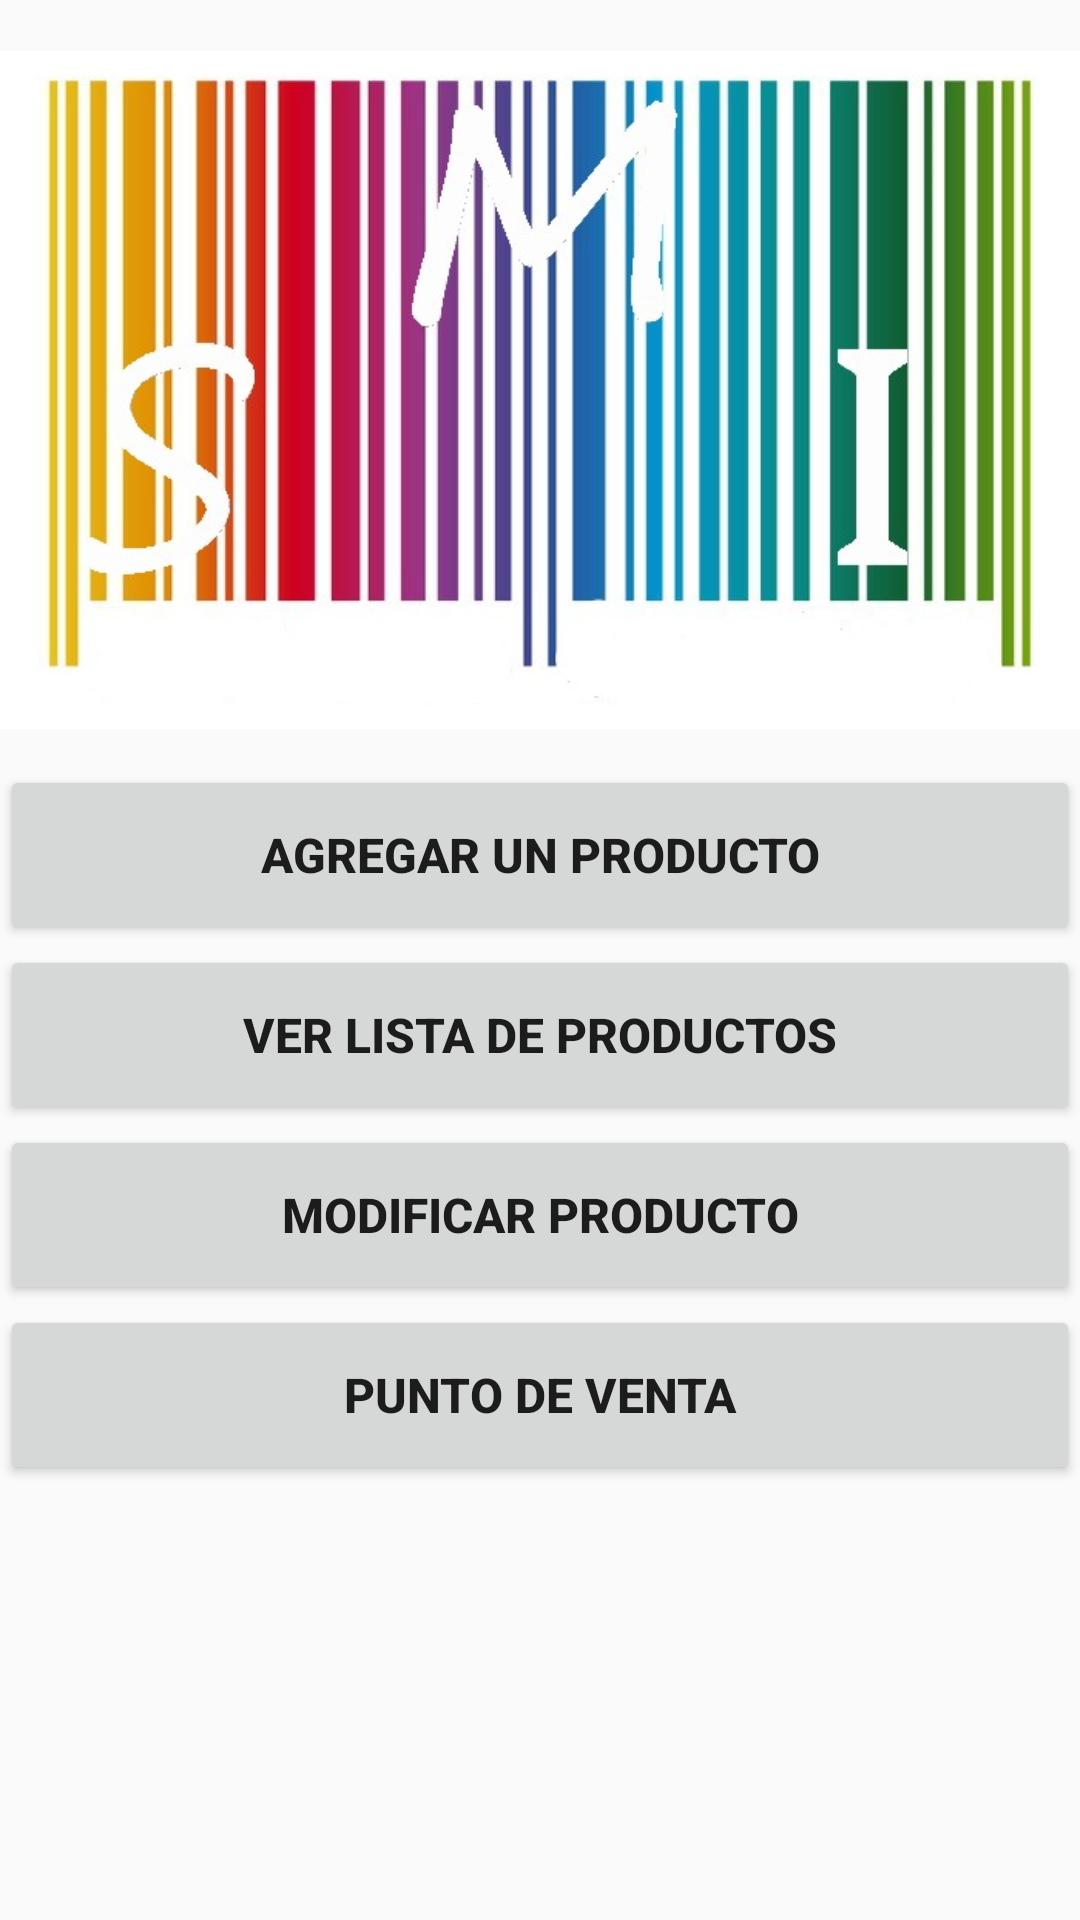

Reconstruct the res/layout file that produces this screen, plus the resources it refers to.
<!-- AndroidManifest.xml: application theme AppTheme -->
<!-- res/layout/activity_main.xml -->
<?xml version="1.0" encoding="utf-8"?>
<RelativeLayout xmlns:android="http://schemas.android.com/apk/res/android"
    xmlns:app="http://schemas.android.com/apk/res-auto"
    xmlns:tools="http://schemas.android.com/tools"
        android:layout_width="match_parent"
        android:layout_height="wrap_content"
        tools:context=".MainActivity">

        <ImageView
            app:srcCompat="@drawable/smi"
            android:layout_height="260dp"
            android:layout_width="wrap_content"
            android:contentDescription="@string/img_logo" />

        <Button
            android:id="@+id/buttonA"
            android:layout_width="match_parent"
            android:layout_height="60dp"
            android:layout_marginTop="255dp"
            android:text="@string/botton_agregar"
            android:textSize="16sp"
            android:textStyle="bold" />

        <Button
            android:id="@+id/buttonL"
            android:layout_width="match_parent"
            android:layout_height="60dp"
            android:layout_marginTop="315dp"
            android:text="@string/botton_lista"
            android:textSize="16sp"
            android:textStyle="bold" />

        <Button
            android:id="@+id/buttonAc"
            android:layout_width="match_parent"
            android:layout_height="60dp"
            android:layout_marginTop="375dp"
            android:text="@string/text_modificar"
            android:textSize="16sp"
            android:textStyle="bold" />

        <Button
            android:id="@+id/buttonVnt"
            android:layout_width="match_parent"
            android:layout_height="60dp"
            android:layout_marginTop="435dp"
            android:text="@string/button_venta"
            android:textSize="16sp"
            android:textStyle="bold" />

</RelativeLayout>
<!-- resources referenced by this layout -->
<resources>
  <!-- drawable smi: png bitmap (drawable, 82201 bytes) -->
  <string name="botton_agregar">Agregar un Producto</string>
  <string name="botton_lista">Ver Lista de Productos</string>
  <string name="button_venta">Punto de Venta</string>
  <string name="img_logo">Logo</string>
  <string name="text_modificar">Modificar Producto</string>
  <style name="AppTheme" parent="Base.Theme.AppCompat.Light.DarkActionBar">
          
          <item name="colorPrimary">@color/colorPrimary</item>
          <item name="colorPrimaryDark">@color/colorPrimaryDark</item>
          <item name="colorAccent">@color/colorAccent</item>
      </style>
  <color name="colorPrimary">#4f4e4e</color>
  <color name="colorPrimaryDark">#141414</color>
  <color name="colorAccent">#540d0d</color>
</resources>
